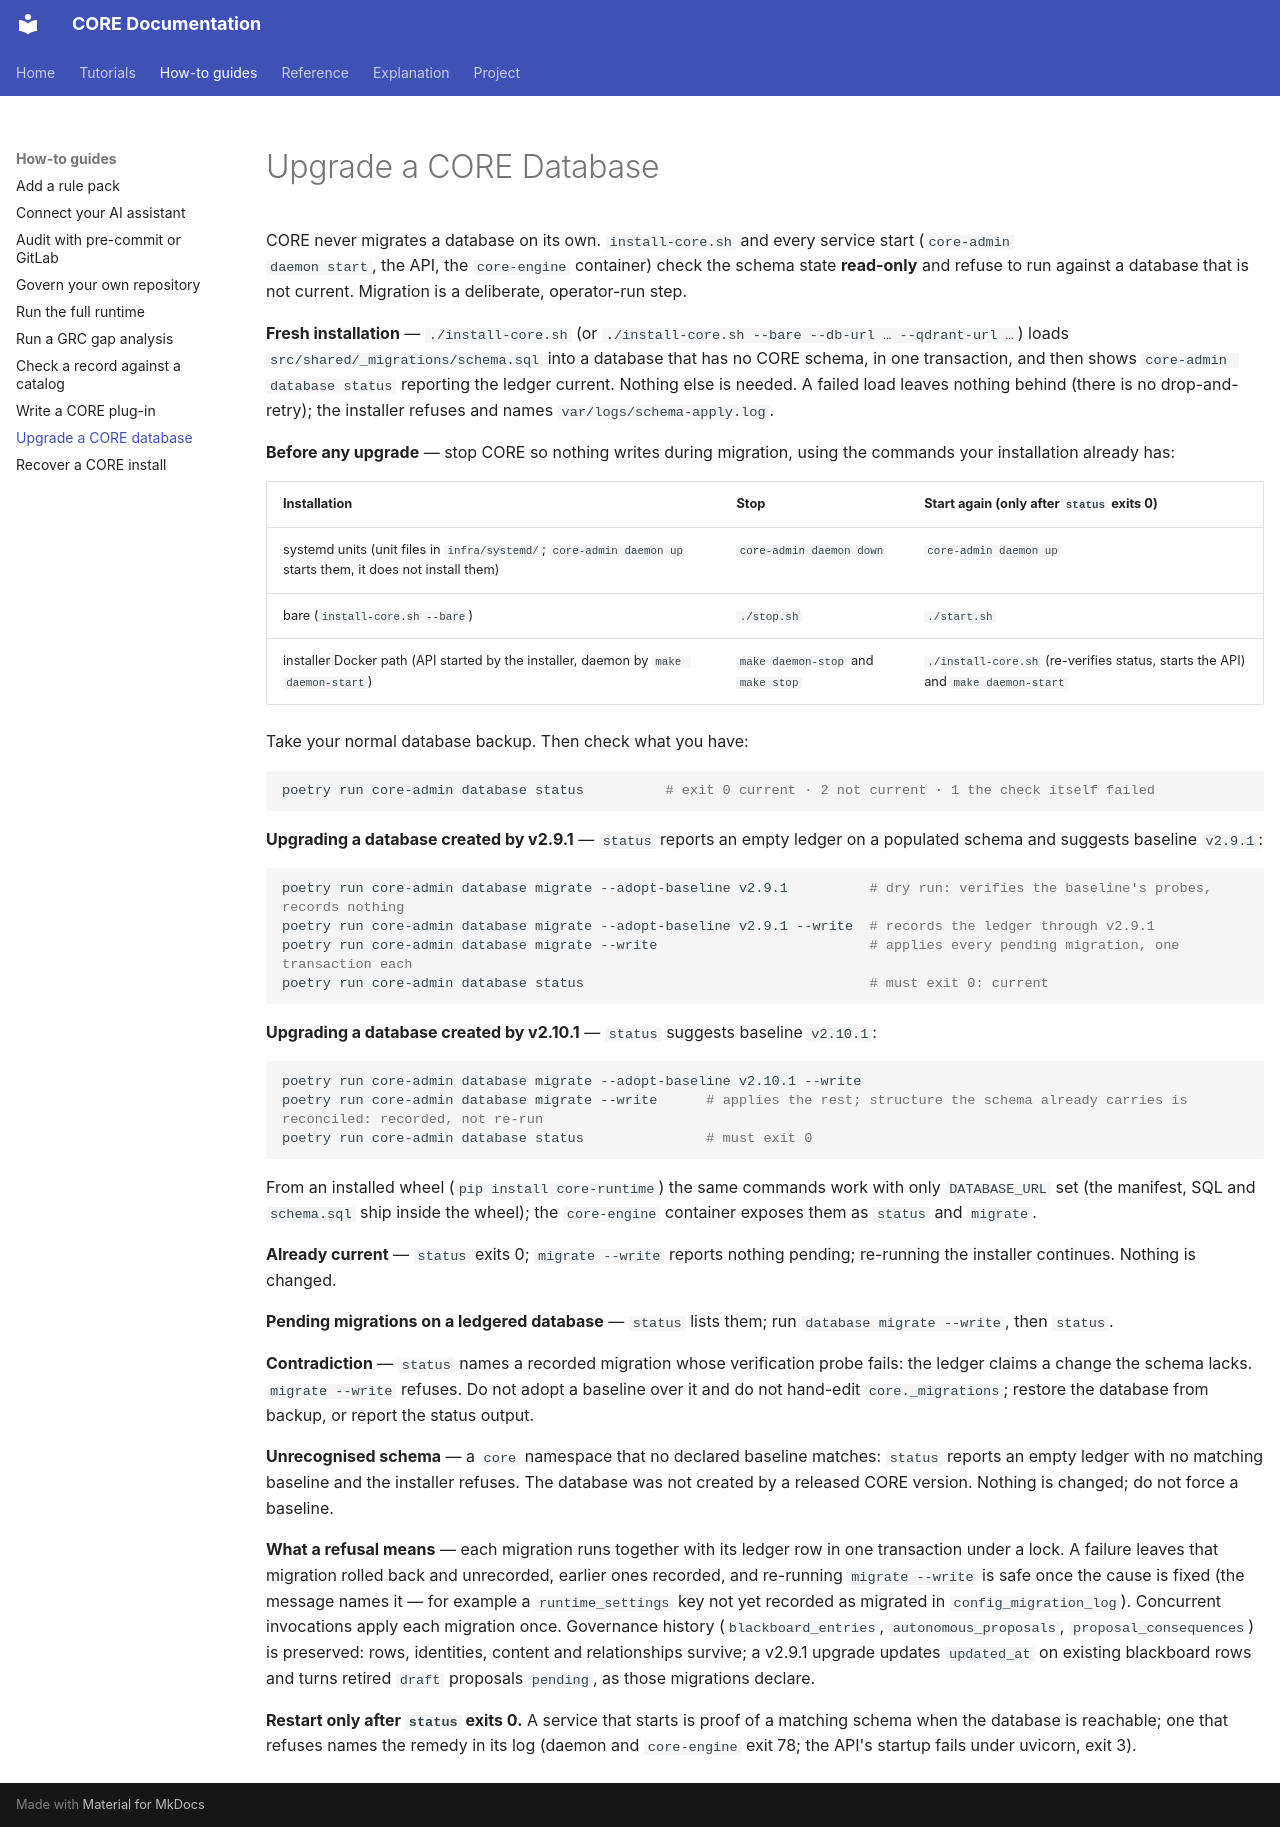

repository: DariuszNewecki/CORE · page: upgrading/index.html · generator: mkdocs

# Upgrade a CORE Database

CORE never migrates a database on its own. `install-core.sh` and every service start (`core-admin
daemon start`, the API, the `core-engine` container) check the schema state **read-only** and refuse
to run against a database that is not current. Migration is a deliberate, operator-run step.

**Fresh installation** — `./install-core.sh` (or `./install-core.sh --bare --db-url … --qdrant-url …`)
loads `src/shared/_migrations/schema.sql` into a database that has no CORE schema, in one transaction, and then shows
`core-admin database status` reporting the ledger current. Nothing else is needed. A failed load
leaves nothing behind (there is no drop-and-retry); the installer refuses and names `var/logs/schema-apply.log`.

**Before any upgrade** — stop CORE so nothing writes during migration, using the commands your
installation already has:

| Installation | Stop | Start again (only after `status` exits 0) |
|---|---|---|
| systemd units (unit files in `infra/systemd/`; `core-admin daemon up` starts them, it does not install them) | `core-admin daemon down` | `core-admin daemon up` |
| bare (`install-core.sh --bare`) | `./stop.sh` | `./start.sh` |
| installer Docker path (API started by the installer, daemon by `make daemon-start`) | `make daemon-stop` and `make stop` | `./install-core.sh` (re-verifies status, starts the API) and `make daemon-start` |

Take your normal database backup. Then check what you have:

```bash
poetry run core-admin database status          # exit 0 current · 2 not current · 1 the check itself failed
```

**Upgrading a database created by v2.9.1** — `status` reports an empty ledger on a populated
schema and suggests baseline `v2.9.1`:

```bash
poetry run core-admin database migrate --adopt-baseline v2.9.1          # dry run: verifies the baseline's probes, records nothing
poetry run core-admin database migrate --adopt-baseline v2.9.1 --write  # records the ledger through v2.9.1
poetry run core-admin database migrate --write                          # applies every pending migration, one transaction each
poetry run core-admin database status                                   # must exit 0: current
```

**Upgrading a database created by v2.10.1** — `status` suggests baseline `v2.10.1`:

```bash
poetry run core-admin database migrate --adopt-baseline v2.10.1 --write
poetry run core-admin database migrate --write      # applies the rest; structure the schema already carries is reconciled: recorded, not re-run
poetry run core-admin database status               # must exit 0
```

From an installed wheel (`pip install core-runtime`) the same commands work with only `DATABASE_URL`
set (the manifest, SQL and `schema.sql` ship inside the wheel); the `core-engine` container exposes
them as `status` and `migrate`.

**Already current** — `status` exits 0; `migrate --write` reports nothing pending; re-running the
installer continues. Nothing is changed.

**Pending migrations on a ledgered database** — `status` lists them; run `database migrate --write`,
then `status`.

**Contradiction** — `status` names a recorded migration whose verification probe fails: the ledger
claims a change the schema lacks. `migrate --write` refuses. Do not adopt a baseline over it and do
not hand-edit `core._migrations`; restore the database from backup, or report the status output.

**Unrecognised schema** — a `core` namespace that no declared baseline matches: `status` reports an
empty ledger with no matching baseline and the installer refuses. The database was not created by a
released CORE version. Nothing is changed; do not force a baseline.

**What a refusal means** — each migration runs together with its ledger row in one transaction
under a lock. A failure leaves that migration rolled back and unrecorded, earlier ones recorded, and
re-running `migrate --write` is safe once the cause is fixed (the message names it — for example a
`runtime_settings` key not yet recorded as migrated in `config_migration_log`). Concurrent
invocations apply each migration once. Governance history (`blackboard_entries`,
`autonomous_proposals`, `proposal_consequences`) is preserved: rows, identities, content and
relationships survive; a v2.9.1 upgrade updates `updated_at` on existing blackboard rows and turns
retired `draft` proposals `pending`, as those migrations declare.

**Restart only after `status` exits 0.** A service that starts is proof of a matching schema when
the database is reachable; one that refuses names the remedy in its log (daemon and `core-engine`
exit 78; the API's startup fails under uvicorn, exit 3).
